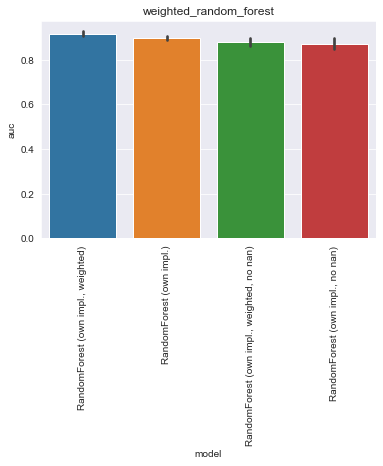

Data behind this chart, as committed beside it:
, model, auc, model_train_nan, imputer, chain, group, seed, epitope, species, train_alpha_only, train_beta_only, train_both, train_non, train_total, test_total, df_size, gene_features, missing_indicator, test_nr, improvement
0, RandomForest (own impl., weighted), 0.9353, True, , both, weighted_random_forest, 0.0, GILGFVFTL, HomoSapiens, 26.0, 34.0, 20.0, 0.0, 80.0, 108.0, 100.0, FV, False, 1, 
1, RandomForest (own impl., weighted), 0.9153, True, , both, weighted_random_forest, 1.0, GILGFVFTL, HomoSapiens, 28.0, 35.0, 17.0, 0.0, 80.0, 108.0, 100.0, FV, False, 1, 
2, RandomForest (own impl., weighted), 0.9047, True, , both, weighted_random_forest, 2.0, GILGFVFTL, HomoSapiens, 29.0, 34.0, 17.0, 0.0, 80.0, 108.0, 100.0, FV, False, 1, 
3, RandomForest (own impl., weighted), 0.9122, True, , both, weighted_random_forest, 3.0, GILGFVFTL, HomoSapiens, 27.0, 34.0, 19.0, 0.0, 80.0, 108.0, 100.0, FV, False, 1, 
4, RandomForest (own impl., weighted), 0.9212, True, , both, weighted_random_forest, 4.0, GILGFVFTL, HomoSapiens, 24.0, 36.0, 20.0, 0.0, 80.0, 108.0, 100.0, FV, False, 1, 
0, RandomForest (own impl.), 0.9045, True, , both, weighted_random_forest, 0.0, GILGFVFTL, HomoSapiens, 26.0, 34.0, 20.0, 0.0, 80.0, 108.0, 100.0, FV, False, 2, 
1, RandomForest (own impl.), 0.8969, True, , both, weighted_random_forest, 1.0, GILGFVFTL, HomoSapiens, 28.0, 35.0, 17.0, 0.0, 80.0, 108.0, 100.0, FV, False, 2, 
2, RandomForest (own impl.), 0.8991, True, , both, weighted_random_forest, 2.0, GILGFVFTL, HomoSapiens, 29.0, 34.0, 17.0, 0.0, 80.0, 108.0, 100.0, FV, False, 2, 
3, RandomForest (own impl.), 0.8822, True, , both, weighted_random_forest, 3.0, GILGFVFTL, HomoSapiens, 27.0, 34.0, 19.0, 0.0, 80.0, 108.0, 100.0, FV, False, 2, 
4, RandomForest (own impl.), 0.9112, True, , both, weighted_random_forest, 4.0, GILGFVFTL, HomoSapiens, 24.0, 36.0, 20.0, 0.0, 80.0, 108.0, 100.0, FV, False, 2, 
0, RandomForest (own impl., weighted, no na…, 0.8931, False, , both, weighted_random_forest, 0.0, GILGFVFTL, HomoSapiens, 0.0, 0.0, 18.0, 0.0, 18.0, 108.0, 100.0, FV, False, 3, 
1, RandomForest (own impl., weighted, no na…, 0.876, False, , both, weighted_random_forest, 1.0, GILGFVFTL, HomoSapiens, 0.0, 0.0, 16.0, 0.0, 16.0, 108.0, 100.0, FV, False, 3, 
2, RandomForest (own impl., weighted, no na…, 0.8903, False, , both, weighted_random_forest, 2.0, GILGFVFTL, HomoSapiens, 0.0, 0.0, 15.0, 0.0, 15.0, 108.0, 100.0, FV, False, 3, 
3, RandomForest (own impl., weighted, no na…, 0.8431, False, , both, weighted_random_forest, 3.0, GILGFVFTL, HomoSapiens, 0.0, 0.0, 17.0, 0.0, 17.0, 108.0, 100.0, FV, False, 3, 
4, RandomForest (own impl., weighted, no na…, 0.8962, False, , both, weighted_random_forest, 4.0, GILGFVFTL, HomoSapiens, 0.0, 0.0, 18.0, 0.0, 18.0, 108.0, 100.0, FV, False, 3, 
0, RandomForest (own impl., no nan), 0.8895, False, , both, weighted_random_forest, 0.0, GILGFVFTL, HomoSapiens, 0.0, 0.0, 18.0, 0.0, 18.0, 108.0, 100.0, FV, False, 4, 
1, RandomForest (own impl., no nan), 0.8797, False, , both, weighted_random_forest, 1.0, GILGFVFTL, HomoSapiens, 0.0, 0.0, 16.0, 0.0, 16.0, 108.0, 100.0, FV, False, 4, 
2, RandomForest (own impl., no nan), 0.8795, False, , both, weighted_random_forest, 2.0, GILGFVFTL, HomoSapiens, 0.0, 0.0, 15.0, 0.0, 15.0, 108.0, 100.0, FV, False, 4, 
3, RandomForest (own impl., no nan), 0.8266, False, , both, weighted_random_forest, 3.0, GILGFVFTL, HomoSapiens, 0.0, 0.0, 17.0, 0.0, 17.0, 108.0, 100.0, FV, False, 4, 
4, RandomForest (own impl., no nan), 0.8871, False, , both, weighted_random_forest, 4.0, GILGFVFTL, HomoSapiens, 0.0, 0.0, 18.0, 0.0, 18.0, 108.0, 100.0, FV, False, 4, 
